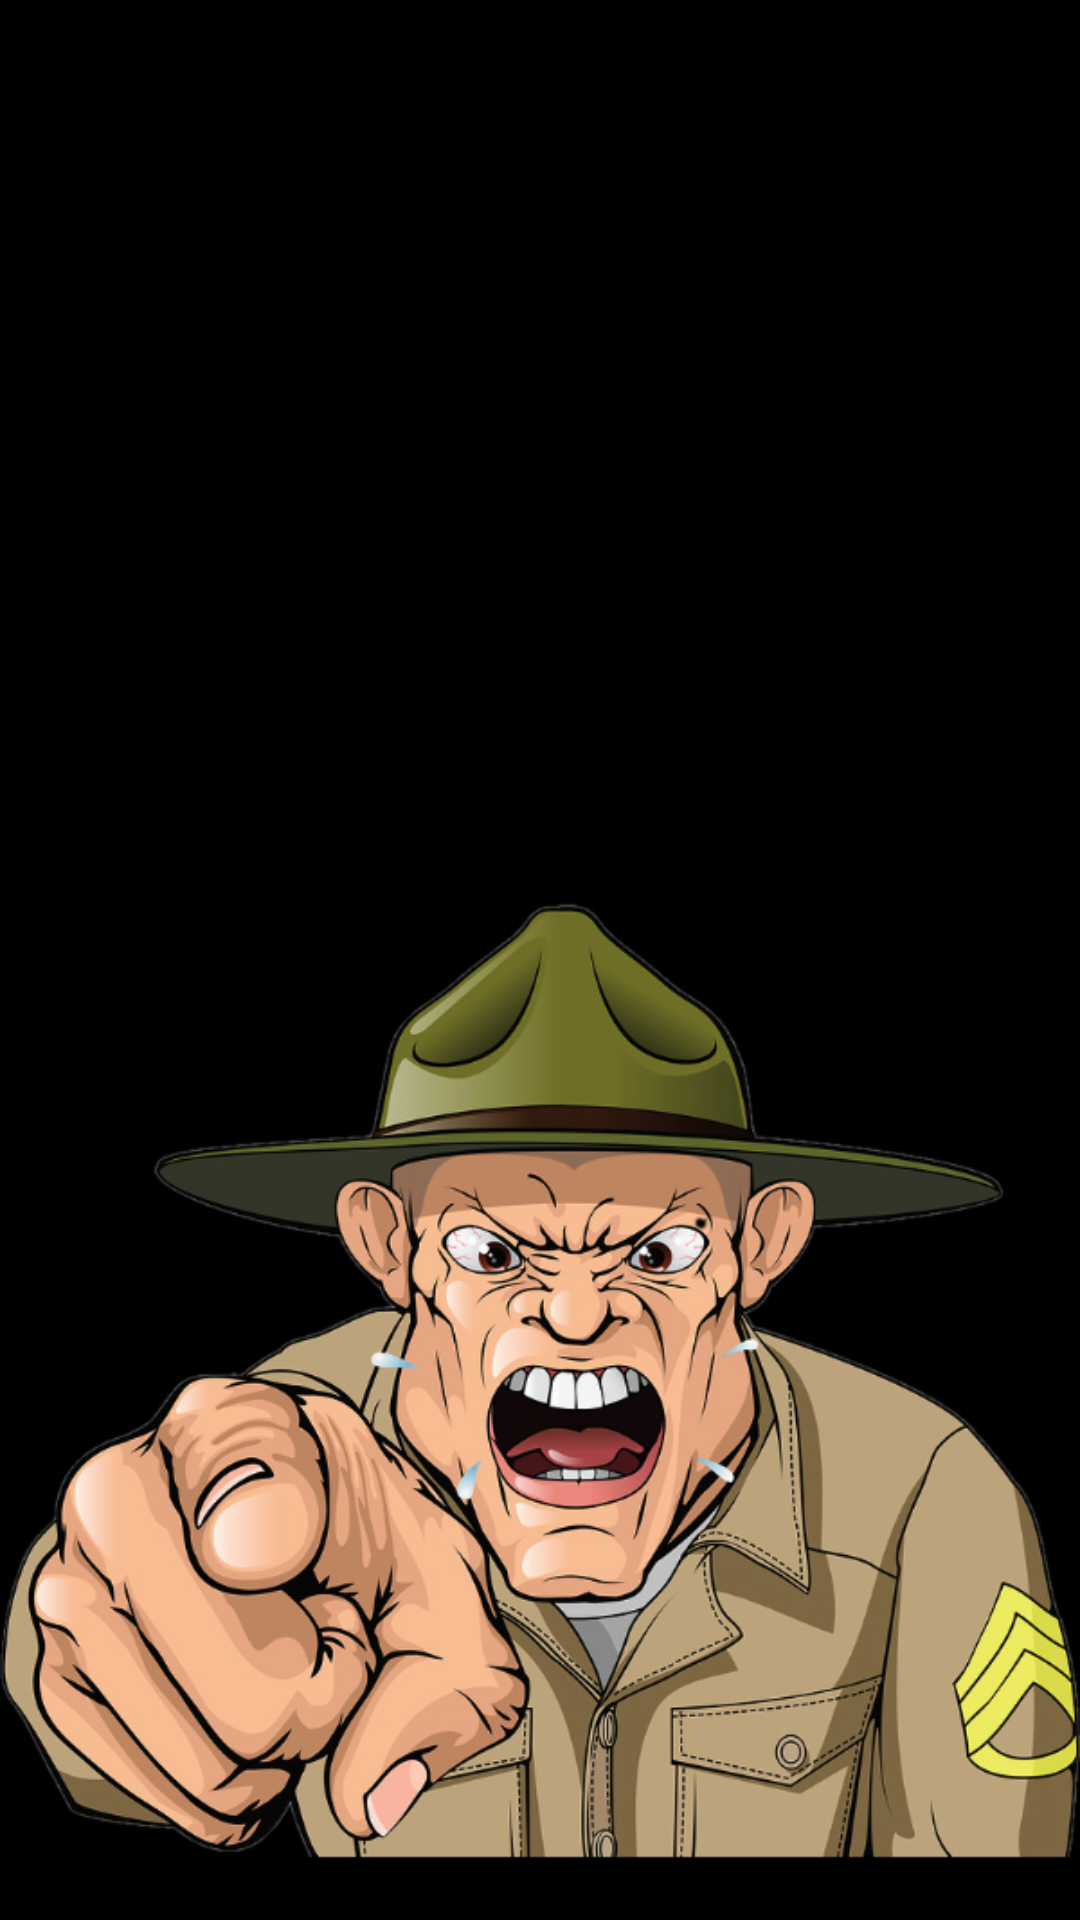

Layout XML and referenced resources for this Android screen:
<!-- AndroidManifest.xml: application theme AppTheme -->
<!-- res/layout/activity_main.xml -->
<?xml version="1.0" encoding="utf-8"?>
<LinearLayout xmlns:android="http://schemas.android.com/apk/res/android"
    xmlns:tools="http://schemas.android.com/tools"
    android:id="@+id/activity_main"
    android:layout_width="match_parent"
    android:layout_height="match_parent"
    android:background="@color/black"
    android:orientation="vertical"
    tools:context="fr.ups.overdrill.MainActivity">

    
    <TextView
        android:id="@+id/main_TimerView"
        android:layout_width="wrap_content"
        android:layout_height="wrap_content"
        android:layout_gravity="center"
        android:gravity="center"
        android:textSize="30sp"
        android:textStyle="bold"
        android:textColor="@color/white"/>

    
    <TextView
        android:id="@+id/main_ScoreView"
        android:layout_width="wrap_content"
        android:layout_height="wrap_content"
        android:layout_gravity="center"
        android:gravity="center"
        android:textSize="30sp"
        android:textStyle="bold"
        android:textColor="@color/white"/>

    
    <LinearLayout
        android:id="@+id/main_TopLayout"
        android:layout_width="match_parent"
        android:layout_height="0dip"
        android:layout_weight="1"
        android:layout_margin="5dp"
        android:layout_gravity="center"
        android:gravity="center"
        android:orientation="vertical">

        
        <TextView
            android:id="@+id/main_CommandText"
            android:layout_width="match_parent"
            android:layout_height="wrap_content"
            android:layout_gravity="center"
            android:gravity="center"
            android:background="@drawable/bubble"
            android:textStyle="bold"
            android:padding="20dp"
            android:textColor="@color/black"/>

    </LinearLayout>

    
    <LinearLayout
        android:id="@+id/main_BottomLayout"
        android:layout_width="match_parent"
        android:layout_height="wrap_content"
        android:layout_gravity="bottom"
        android:gravity="bottom"
        android:orientation="vertical">

        
        <ImageView
            android:layout_width="match_parent"
            android:layout_height="wrap_content"
            android:src="@drawable/drill_sergeant"
            android:scaleType="fitXY"
            android:adjustViewBounds="true"
            android:cropToPadding="true" />

    </LinearLayout>


</LinearLayout>
<!-- resources referenced by this layout -->
<resources>
  <color name="black">#000</color>
  <color name="white">#fff</color>
  <!-- drawable drill_sergeant: png bitmap (drawable-hdpi, 107121 bytes) -->
  <style name="AppTheme" parent="Theme.AppCompat.Light.DarkActionBar">
          
          <item name="colorPrimary">@color/colorPrimary</item>
          <item name="colorPrimaryDark">@color/colorPrimaryDark</item>
          <item name="colorAccent">@color/colorAccent</item>
          <item name="colorControlHighlight">@color/colorAccent</item>
      </style>
  <color name="colorPrimary">#19b316</color>
  <color name="colorPrimaryDark">#0a8103</color>
  <color name="colorAccent">#aeef20</color>
</resources>
